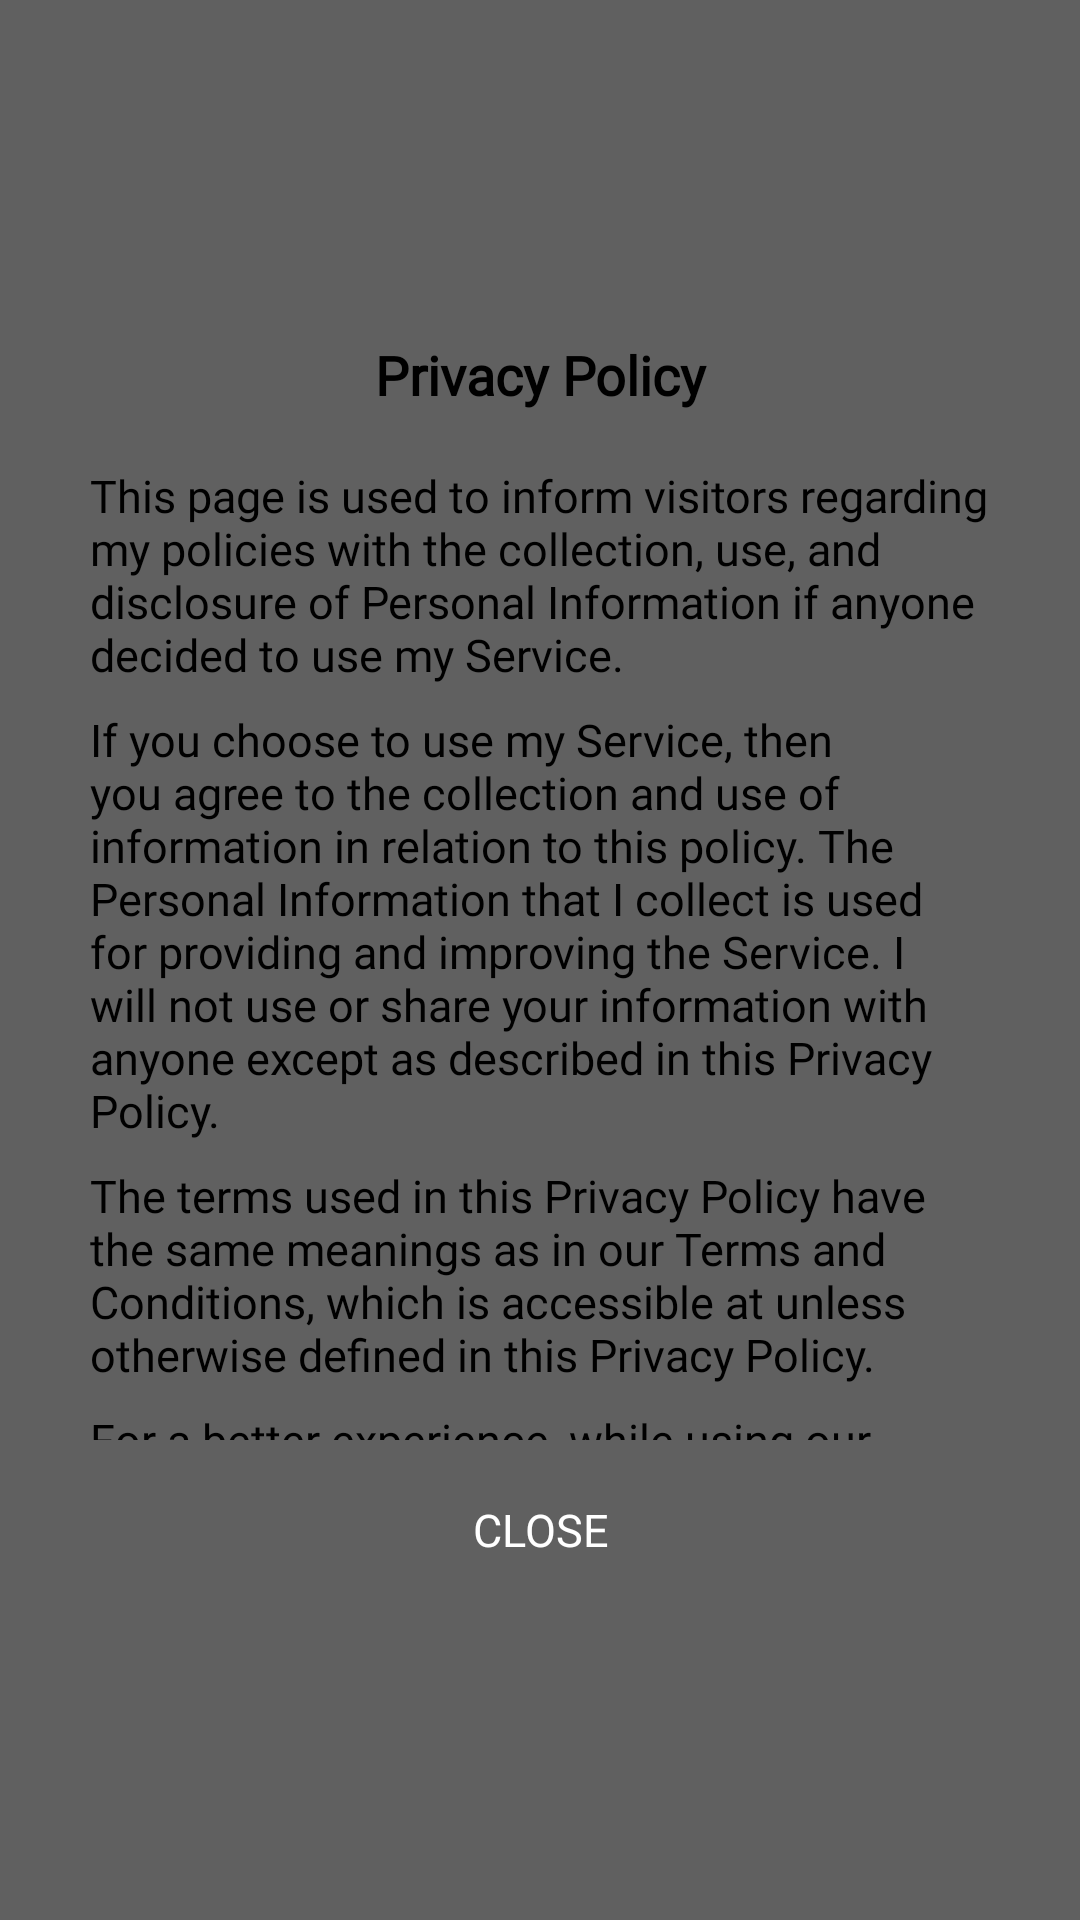

Reconstruct the res/layout file that produces this screen, plus the resources it refers to.
<!-- AndroidManifest.xml: application theme AppTheme -->
<!-- res/layout/popup_privacy_policy.xml -->
<?xml version="1.0" encoding="utf-8"?>
<FrameLayout xmlns:android="http://schemas.android.com/apk/res/android"
    xmlns:aapt="http://schemas.android.com/aapt"
    xmlns:app="http://schemas.android.com/apk/res-auto"
    android:id="@+id/layout_close_dialog"
    android:layout_width="match_parent"
    android:layout_height="match_parent"
    android:layout_gravity="center"
    android:background="#9d000000">

    <RelativeLayout
        android:layout_gravity="center"
        android:layout_width="350dp"
        android:layout_height="450dp"
        android:backgroundTint="@color/White"
        android:background="@drawable/pribox">

        <LinearLayout
            android:gravity="center"
            android:orientation="vertical"
            android:id="@+id/ptop"
            android:layout_width="match_parent"
            android:layout_height="60dp">

            <TextView
                android:gravity="center"
                android:fontFamily="@font/fontbold"
                android:textColor="@color/black"
                android:textStyle="bold"
                android:textSize="18dp"
                android:text="Privacy Policy"
                android:layout_width="match_parent"
                android:layout_height="wrap_content"/>

        </LinearLayout>

        <RelativeLayout
            android:layout_below="@+id/ptop"
            android:layout_above="@+id/pbottom"
            android:layout_width="match_parent"
            android:layout_height="match_parent">

            <ScrollView
                android:scrollbars="none"
                android:layout_width="match_parent"
                android:layout_height="match_parent">

                <LinearLayout
                    android:gravity="center"
                    android:layout_marginLeft="25dp"
                    android:layout_marginRight="25dp"
                    android:orientation="vertical"
                    android:layout_width="match_parent"
                    android:layout_height="match_parent">

                    <TextView
                        android:gravity="center_vertical"
                        android:textSize="15sp"
                        android:textColor="@color/black"

                        android:fontFamily="@font/akrobat"
                        android:text="This page is used to inform visitors regarding my policies with the collection, use, and disclosure of Personal Information if anyone decided to use my Service."
                        android:layout_width="match_parent"
                        android:layout_height="wrap_content"/>

                    <TextView
                        android:layout_marginTop="8dp"
                        android:gravity="center_vertical"
                        android:textSize="15sp"
                        android:textColor="@color/black"
                        android:fontFamily="@font/akrobat"
                        android:text="If you choose to use my Service, then you agree to the collection and use of information in relation to this policy. The Personal Information that I collect is used for providing and improving the Service. I will not use or share your information with anyone except as described in this Privacy Policy."
                        android:layout_width="match_parent"
                        android:layout_height="wrap_content"/>

                    <TextView
                        android:layout_marginTop="8dp"
                        android:gravity="center_vertical"
                        android:textSize="15sp"
                        android:textColor="@color/black"

                        android:fontFamily="@font/akrobat"
                        android:text="The terms used in this Privacy Policy have the same meanings as in our Terms and Conditions, which is accessible at unless otherwise defined in this Privacy Policy."
                        android:layout_width="match_parent"
                        android:layout_height="wrap_content"/>

                    <TextView
                        android:layout_marginTop="8dp"
                        android:gravity="center_vertical"
                        android:textSize="15sp"
                        android:textColor="@color/black"

                        android:fontFamily="@font/akrobat"
                        android:text="For a better experience, while using our Service, I may require you to provide us with certain personally identifiable information. The information that I request will be retained on your device and is not collected by me in any way."
                        android:layout_width="match_parent"
                        android:layout_height="wrap_content"/>

                </LinearLayout>

            </ScrollView>

        </RelativeLayout>

        <LinearLayout
            android:id="@+id/pbottom"
            android:layout_marginBottom="5dp"
            android:layout_marginLeft="25dp"
            android:layout_marginRight="25dp"
            android:weightSum="2"
            android:gravity="center"
            android:orientation="horizontal"
            android:layout_alignParentBottom="true"
            android:layout_width="match_parent"
            android:layout_height="60dp">

            <androidx.appcompat.widget.AppCompatButton
                android:id="@+id/btnAccept"
                android:layout_width="200dp"
                android:layout_height="48dp"
                style="@style/AppTheme.Btn"
                android:fontFamily="@font/akrobat"
                android:gravity="center"
                android:text="Close"
                android:textAllCaps="true"
                android:textColor="@android:color/white"
                android:textSize="15dp" />

        </LinearLayout>

    </RelativeLayout>

</FrameLayout>
<!-- resources referenced by this layout -->
<resources>
  <color name="White">#ffffff</color>
  <color name="black">@android:color/black</color>
  <style name="AppTheme.Btn" parent="@style/AppTheme">
          <item name="android:textSize">16sp</item>
          <item name="android:textColor">@color/white</item>
          <item name="android:gravity">center</item>
          <item name="android:layout_gravity">center_vertical</item>
          <item name="android:background">@drawable/btn_border</item>
          <item name="android:paddingLeft">20dp</item>
          <item name="android:paddingTop">10dp</item>
          <item name="android:paddingRight">20dp</item>
          <item name="android:paddingBottom">10dp</item>
          <item name="android:layout_width">match_parent</item>
          <item name="android:layout_height">wrap_content</item>
          <item name="android:textAllCaps">false</item>
          <item name="android:paddingStart">20dp</item>
          <item name="android:paddingEnd">20dp</item>
      </style>
  <style name="AppTheme" parent="@style/Theme.AppCompat.Light">
          <item name="android:textColor">@color/black</item>
          <item name="colorAccent">@color/colorAccent</item>
          <item name="colorPrimary">@color/colorPrimary</item>
          <item name="colorPrimaryDark">@color/colorPrimaryDark</item>
          <item name="toolbarStyle">@style/Toolbar</item>
      </style>
  <color name="white">#ffffff</color>
  <color name="colorAccent">#aa4d0b</color>
  <color name="colorPrimary">#db8c28</color>
  <color name="colorPrimaryDark">#880000</color>
  <style name="Toolbar">
          <item name="android:textColor">@color/white</item>
          <item name="android:background">@color/colorPrimaryDark</item>
          <item name="buttonGravity">center_vertical</item>
          <item name="contentInsetStart">0dp</item>
          <item name="theme">@style/ThemeOverlay.AppCompat.Dark.ActionBar</item>
      </style>
</resources>
